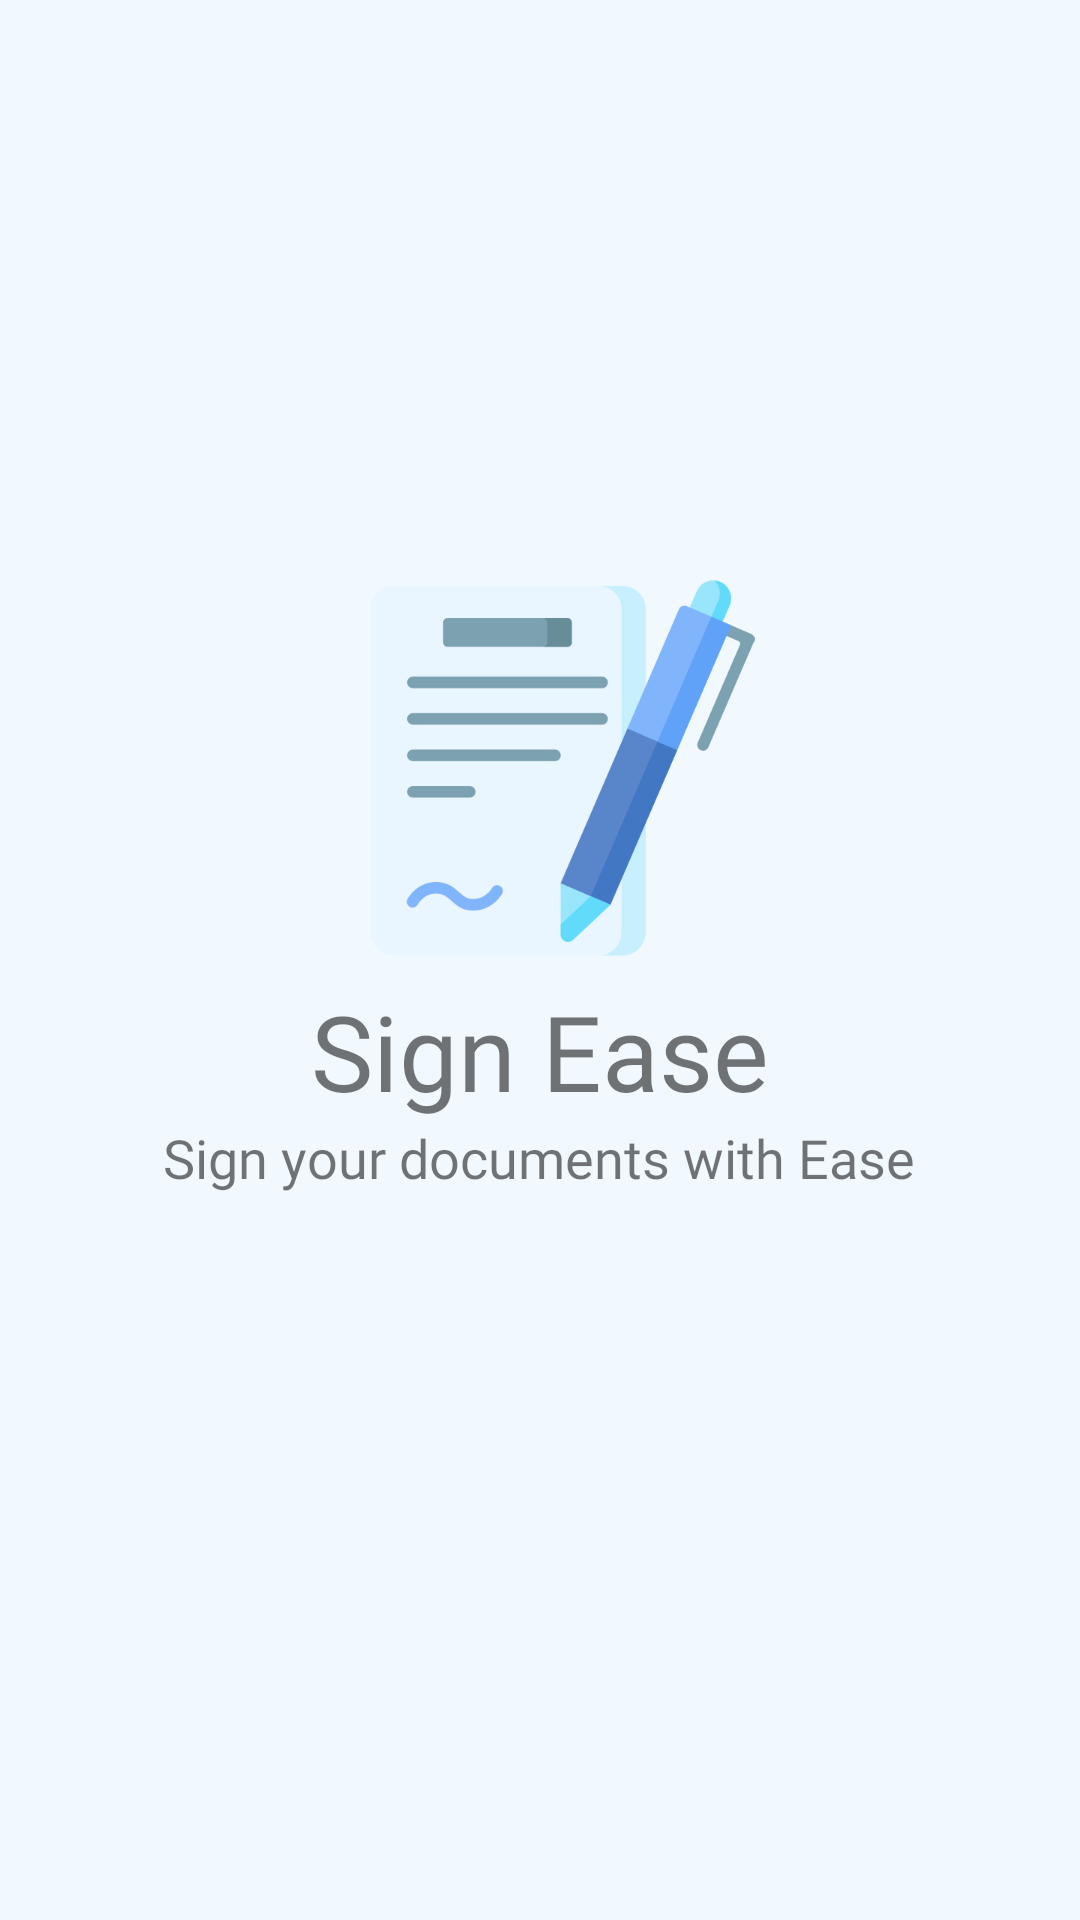

Produce the Android XML layout that renders to this screen, including the resource entries it uses.
<!-- AndroidManifest.xml: application theme Theme.SignEase -->
<!-- res/layout/fragment_splash_screen.xml -->
<?xml version="1.0" encoding="utf-8"?>
<androidx.constraintlayout.widget.ConstraintLayout xmlns:android="http://schemas.android.com/apk/res/android"
    xmlns:app="http://schemas.android.com/apk/res-auto"
    xmlns:tools="http://schemas.android.com/tools"
    android:layout_width="match_parent"
    android:layout_height="match_parent"
    android:background="@color/white"
    android:backgroundTint="@color/backgroundLightTheme"
    tools:context=".splashscreen.SplashScreenFragment">

    <androidx.constraintlayout.widget.Guideline
        android:id="@+id/designCon1"
        android:layout_width="wrap_content"
        android:layout_height="wrap_content"
        android:orientation="horizontal"
        app:layout_constraintGuide_percent="0.30" />

    <androidx.constraintlayout.widget.Guideline
        android:id="@+id/designCon2n"
        android:layout_width="wrap_content"
        android:layout_height="wrap_content"
        android:orientation="horizontal"
        app:layout_constraintGuide_percent="0.50" />

    <ImageView
        android:id="@+id/imageView"
        android:layout_width="0dp"
        android:layout_height="0dp"
        android:layout_marginStart="15dp"
        android:src="@drawable/logo"
        app:layout_constraintBottom_toBottomOf="@id/designCon2n"
        app:layout_constraintEnd_toEndOf="parent"
        app:layout_constraintStart_toStartOf="parent"
        app:layout_constraintTop_toTopOf="@id/designCon1" />

    <TextView
        android:id="@+id/textView2"
        android:layout_width="wrap_content"
        android:layout_height="wrap_content"
        android:fontFamily="@font/sharp_grotesk_medium20"
        android:text="Sign Ease"
        android:textSize="35sp"
        app:layout_constraintBottom_toBottomOf="parent"
        app:layout_constraintEnd_toEndOf="parent"
        app:layout_constraintStart_toStartOf="parent"
        app:layout_constraintTop_toBottomOf="@+id/imageView"
        app:layout_constraintVertical_bias="0.025" />

    <TextView
        android:id="@+id/textView3"
        android:layout_width="wrap_content"
        android:layout_height="wrap_content"
        android:fontFamily="@font/sharp_grotesk_light20"
        android:text="Sign your documents with Ease"
        android:textSize="18sp"
        app:layout_constraintBottom_toBottomOf="parent"
        app:layout_constraintEnd_toEndOf="parent"
        app:layout_constraintHorizontal_bias="0.498"
        app:layout_constraintStart_toStartOf="parent"
        app:layout_constraintTop_toBottomOf="@+id/textView2"
        app:layout_constraintVertical_bias="0.0" />


</androidx.constraintlayout.widget.ConstraintLayout>
<!-- resources referenced by this layout -->
<resources>
  <color name="backgroundLightTheme">#F1F9FF</color>
  <color name="white">#FFFFFFFF</color>
  <!-- drawable logo: png bitmap (drawable, 19995 bytes) -->
  <style name="Theme.SignEase" parent="Theme.MaterialComponents.DayNight.NoActionBar">
          
          <item name="colorPrimary">@color/blue</item>
          <item name="colorPrimaryVariant">@color/light_blue</item>
          <item name="colorOnPrimary">@color/white</item>
          
          <item name="colorSecondary">@color/teal_200</item>
          <item name="colorSecondaryVariant">@color/teal_700</item>
          <item name="colorOnSecondary">@color/black</item>
          
          <item name="android:statusBarColor" tools:targetApi="l">@color/transparent</item>
          
          
      </style>
  <color name="blue">#0061fe</color>
  <color name="light_blue">#b4d0e7</color>
  <color name="teal_200">#FF03DAC5</color>
  <color name="teal_700">#FF018786</color>
  <color name="black">#FF000000</color>
  <color name="transparent">#4D000000</color>
</resources>
